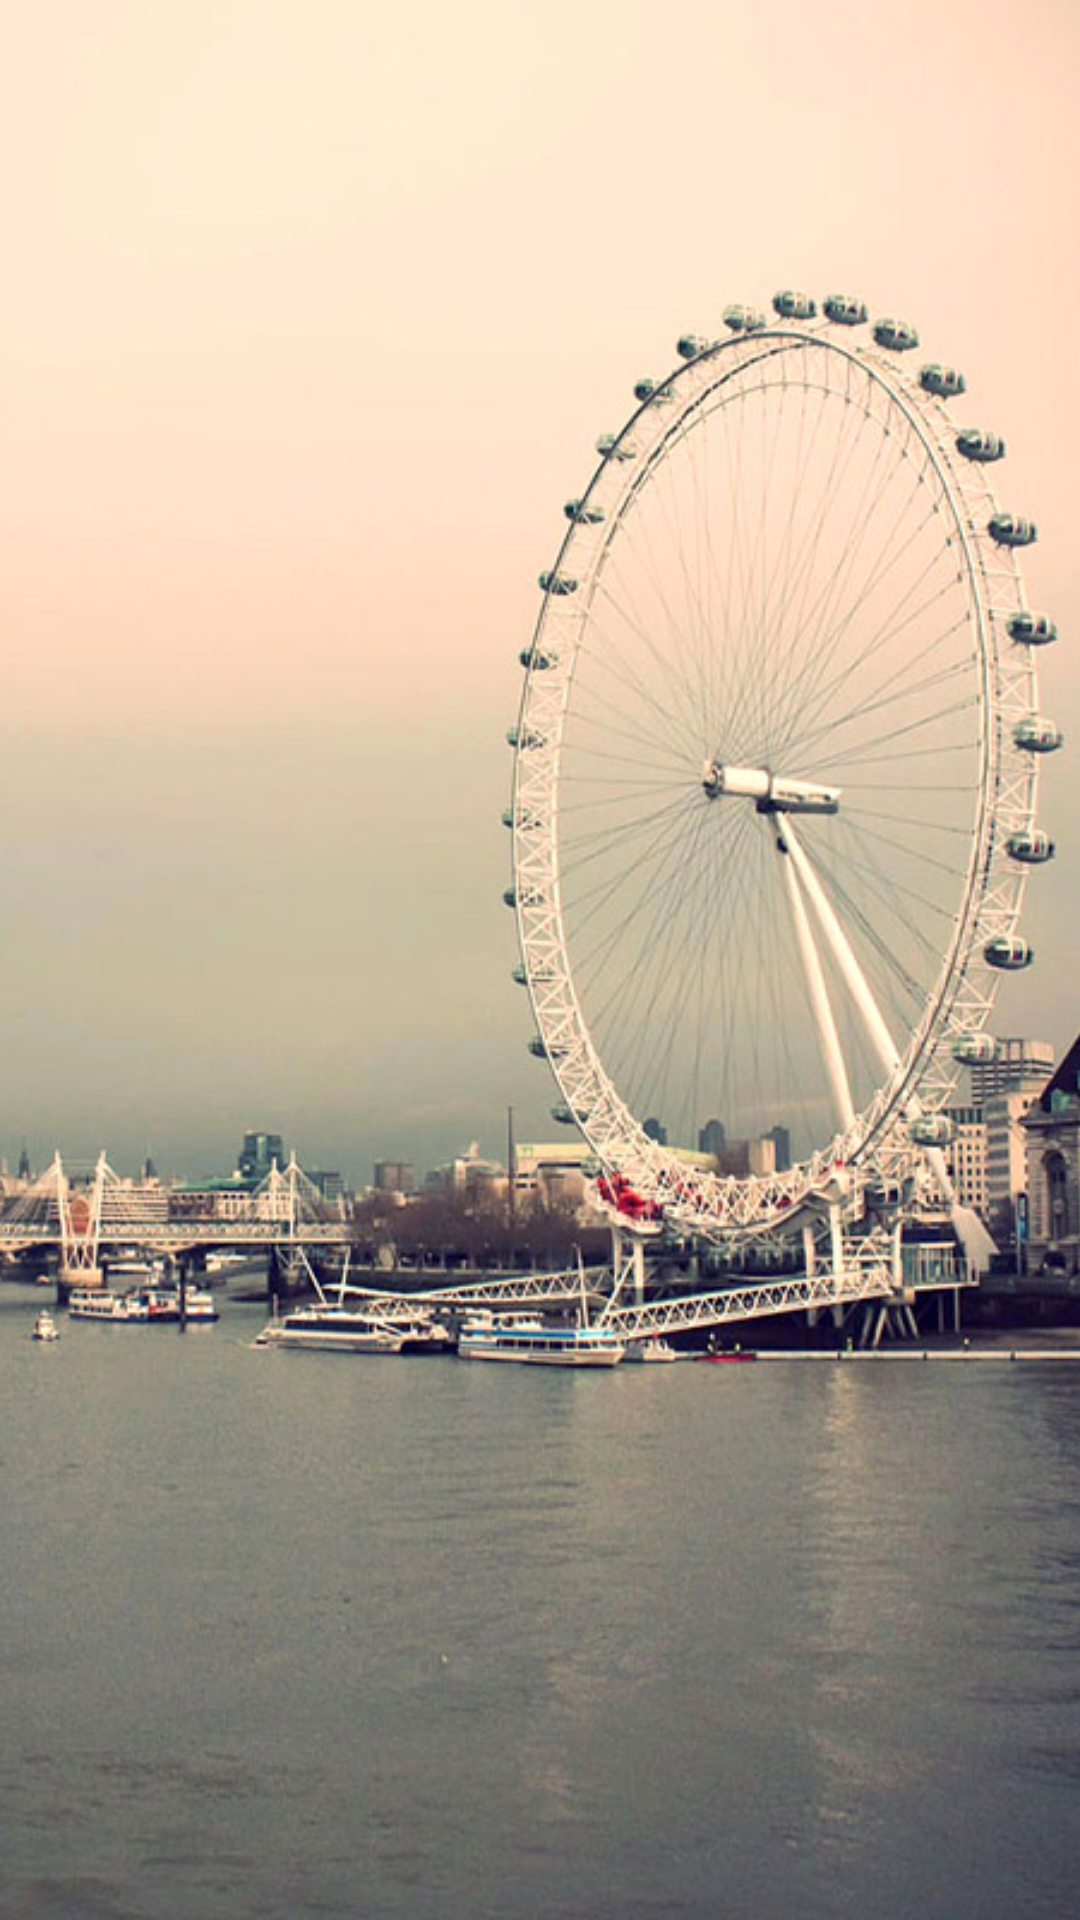

Produce the Android XML layout that renders to this screen, including the resource entries it uses.
<!-- AndroidManifest.xml: activity theme android:Theme.Black.NoTitleBar.Fullscreen -->
<!-- res/layout/activity_welcome.xml -->
<?xml version="1.0" encoding="utf-8"?>

<LinearLayout xmlns:android="http://schemas.android.com/apk/res/android"
    android:layout_width="match_parent"
    android:layout_height="match_parent"
    android:orientation="vertical" >
    
    <ImageView 
        android:layout_width="match_parent"
        android:layout_height="match_parent"
        android:src="@drawable/guide_page"
        android:scaleType="centerCrop"
        />

</LinearLayout>
<!-- resources referenced by this layout -->
<resources>
  <!-- drawable guide_page: jpg bitmap (drawable-hdpi, 112197 bytes) -->
</resources>
